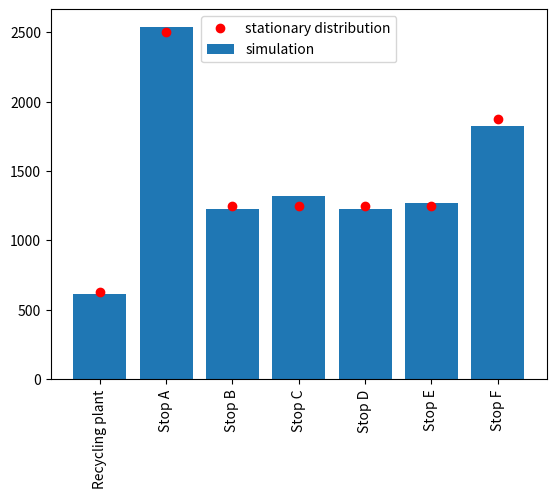

Source code (Python):
import numpy as np

states= ["Recycling plant", 
            "Stop A", 
            "Stop B", 
            "Stop C", 
            "Stop D", 
            "Stop E", 
            "Stop F", ]

p = np.array([ [0, 1, 0, 0, 0, 0, 0] ,
               [1/4, 0, 1/4, 1/4, 1/4, 0, 0]  ,
               [0, 1/2, 0, 0, 0, 0, 1/2] ,
               [0, 1/2, 0, 0, 0, 1/2, 0] ,               
               [0, 1/2, 0, 0, 0, 0, 1/2] ,
               [0, 0, 0, 1/2, 0, 0, 1/2] ,
               [0, 0, 1/3, 0, 1/3, 1/3, 0]
                ])


p_squared = np.dot(p, p)[:,1]

#print(p)

indexRecycling_plant = states.index("Recycling plant")
indexStop_A = states.index("Stop A")
indexStop_B = states.index("Stop B")
indexStop_C = states.index("Stop C")
indexStop_D = states.index("Stop D")
indexStop_D = states.index("Stop E")
indexStop_D = states.index("Stop F")

p1 = p[indexRecycling_plant][indexStop_A] * p[indexStop_A][indexStop_B] 
print("Recycling plant - stop A - stop B", p1)

eigvals, eigvecs = np.linalg.eig(p.T)
print(eigvals)
print(eigvecs)
stationary = eigvecs[:, np.isclose(eigvals, 1)]
stationary = stationary.ravel() / np.sum(stationary)

print("The exact stationary distribution of p is:")
print(stationary)



# system of equsions

A = np.array([ [-1, 1/4, 1/4, 1/4, 0, 0] ,
               [1/2, -1, 0, 0, 0, 1/2] ,
               [1/2, 0, -1, 0, 1/2, 0] ,
               [1/2, 0, 0, -1, 0, 1/2] ,
               [0, 0, 1/2, 0, -1, 1/2] ,
               [0, 1/3, 0, 1/3, 1/3, -1] ])

b = np.array([-30 -1/4 * (40+70+55+30), -60, -55, -70, -37.5, -85])
x = np.linalg.solve(A, b)
print(x)


init_dist = np.ones((1, 7)) / 7


def trajectory_output(p , init_dist, N):
    trajectory = []
    current_state = np.random.choice(7, p=init_dist.ravel())

    for i in range(0, N):
        trajectory.append(states[current_state])
        current_state = np.random.choice(7 , p = p[current_state])
    return(trajectory)

trajectory = trajectory_output(p, init_dist, 10000)

print("Trajectory length:", len(trajectory))
print("First 10 stops:", trajectory[0:10])

import matplotlib.pyplot as plt

# Simulate a long trajectory
traj = np.array(trajectory)

states, count = np.unique(traj, return_counts=True)

predicted = np.round(stationary * 10000, 0).astype(int)

plt.bar(range(7), count, align='center', label='simulation')
plt.xticks(range(7), states, rotation=90)
stac = [[stationary[i] * 10000] for i in range(len(stationary))]
plt.plot(states, stac, 'ro', label='stationary distribution')
plt.legend(loc='upper center')
plt.show()


def compute_dist(p, nd_array, N):
    matrix = np.linalg.matrix_power(p, N)
    return np.dot(nd_array, matrix)

new_dist = compute_dist(p, init_dist, 1000)
print(new_dist)